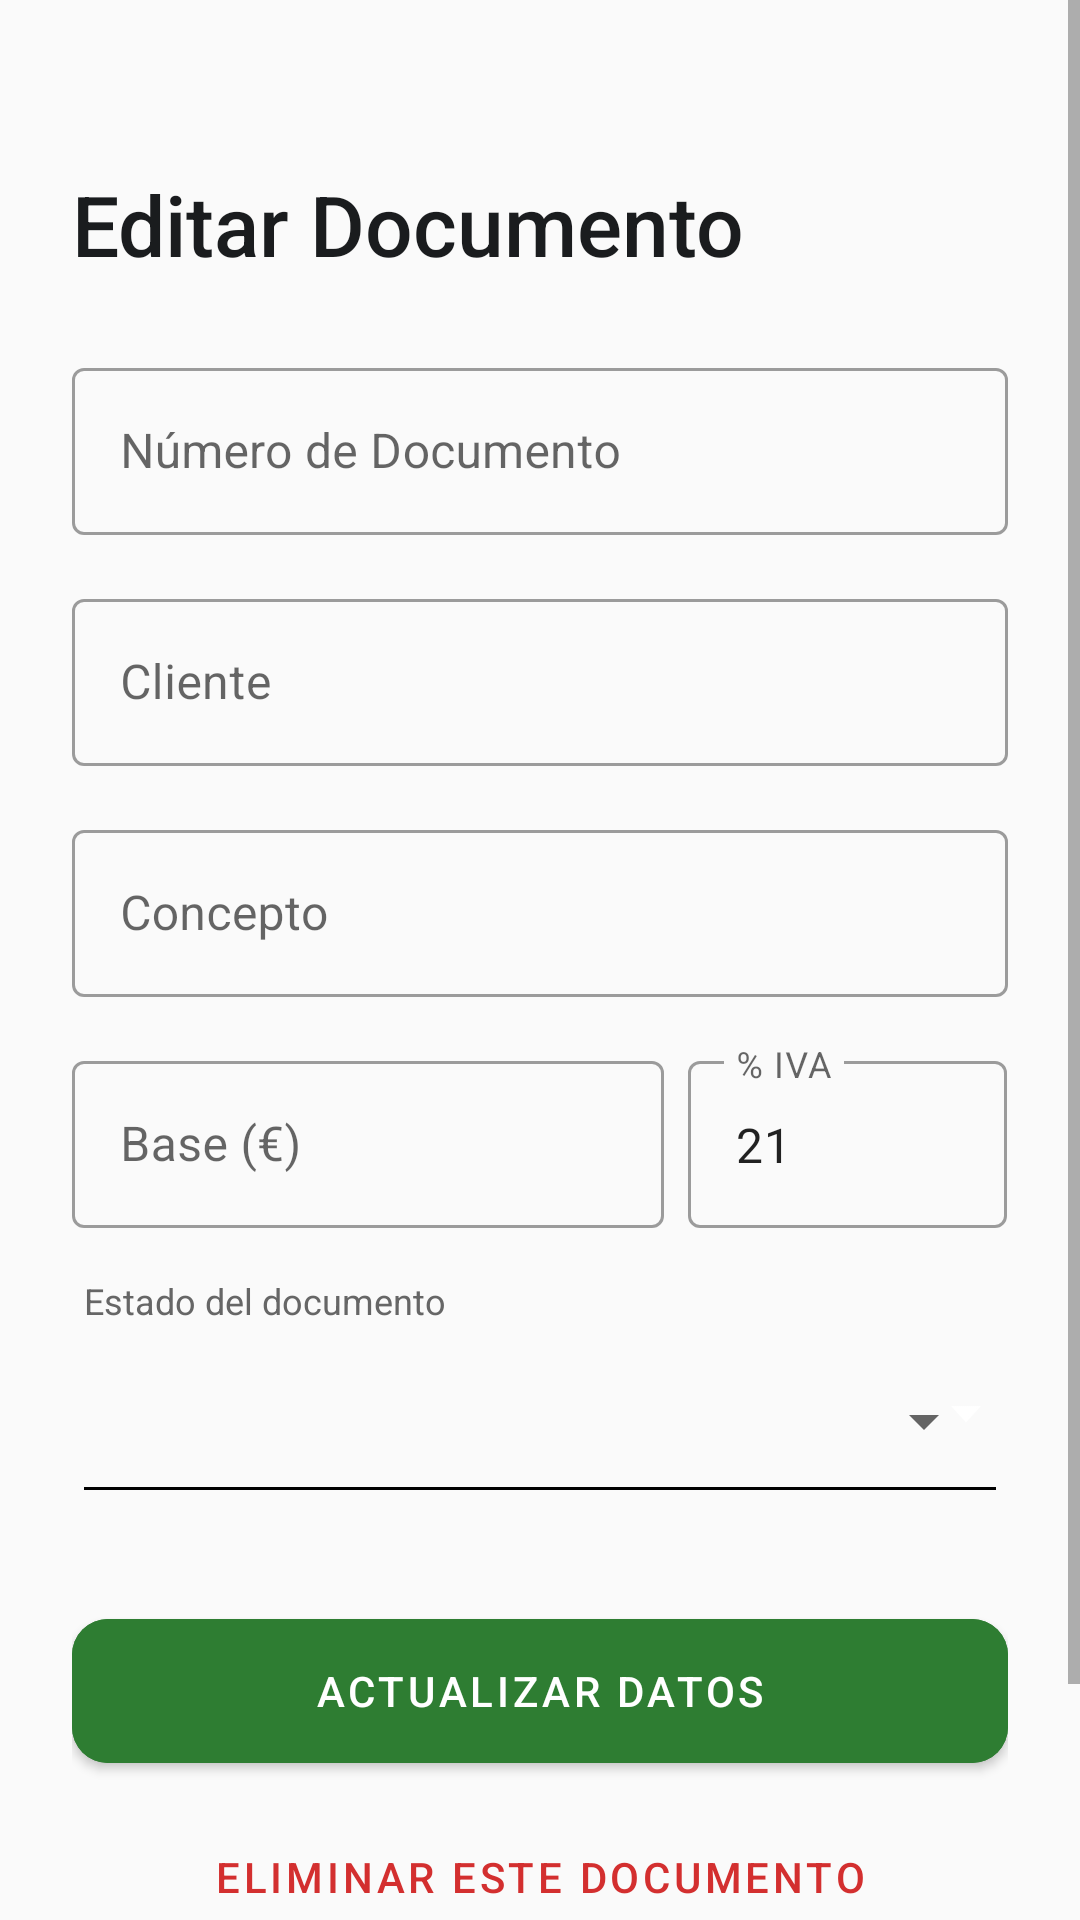

Android layout source for this screen:
<!-- AndroidManifest.xml: application theme Theme.Tfg -->
<!-- res/layout/activity_detalle_factura.xml -->
<?xml version="1.0" encoding="utf-8"?>

<ScrollView xmlns:android="http://schemas.android.com/apk/res/android"
    xmlns:app="http://schemas.android.com/apk/res-auto"
    android:layout_width="match_parent"
    android:layout_height="match_parent"
    android:background="#FAFAFA">

    <LinearLayout
        android:layout_width="match_parent"
        android:layout_height="wrap_content"
        android:orientation="vertical"
        android:padding="24dp">

        <TextView
            android:id="@+id/tvTituloDetalle"
            android:layout_width="wrap_content"
            android:layout_height="wrap_content"
            android:text="Editar Documento"
            android:textSize="28sp"
            android:fontFamily="sans-serif-medium"
            android:textColor="#1A1C1E"
            android:layout_marginTop="32dp"
            android:layout_marginBottom="24dp"/>

        <com.google.android.material.textfield.TextInputLayout
            style="@style/Widget.MaterialComponents.TextInputLayout.OutlinedBox"
            android:layout_width="match_parent"
            android:layout_height="wrap_content"
            android:hint="Número de Documento"
            android:layout_marginBottom="16dp">
            <com.google.android.material.textfield.TextInputEditText
                android:id="@+id/etNumeroDetalle"
                android:layout_width="match_parent"
                android:layout_height="wrap_content"/>
        </com.google.android.material.textfield.TextInputLayout>

        <com.google.android.material.textfield.TextInputLayout
            style="@style/Widget.MaterialComponents.TextInputLayout.OutlinedBox"
            android:layout_width="match_parent"
            android:layout_height="wrap_content"
            android:hint="Cliente"
            android:layout_marginBottom="16dp">
            <com.google.android.material.textfield.TextInputEditText
                android:id="@+id/etClienteDetalle"
                android:layout_width="match_parent"
                android:layout_height="wrap_content"/>
        </com.google.android.material.textfield.TextInputLayout>

        <com.google.android.material.textfield.TextInputLayout
            style="@style/Widget.MaterialComponents.TextInputLayout.OutlinedBox"
            android:layout_width="match_parent"
            android:layout_height="wrap_content"
            android:hint="Concepto"
            android:layout_marginBottom="16dp">
            <com.google.android.material.textfield.TextInputEditText
                android:id="@+id/etConceptoDetalle"
                android:layout_width="match_parent"
                android:layout_height="wrap_content"/>
        </com.google.android.material.textfield.TextInputLayout>

        <LinearLayout
            android:layout_width="match_parent"
            android:layout_height="wrap_content"
            android:orientation="horizontal"
            android:weightSum="2"
            android:layout_marginBottom="16dp">

            <com.google.android.material.textfield.TextInputLayout
                style="@style/Widget.MaterialComponents.TextInputLayout.OutlinedBox"
                android:layout_width="0dp"
                android:layout_height="wrap_content"
                android:layout_weight="1.3"
                android:hint="Base (€)"
                android:layout_marginEnd="8dp">
                <com.google.android.material.textfield.TextInputEditText
                    android:id="@+id/etTotalDetalle"
                    android:layout_width="match_parent"
                    android:layout_height="wrap_content"
                    android:inputType="numberDecimal"/>
            </com.google.android.material.textfield.TextInputLayout>

            <com.google.android.material.textfield.TextInputLayout
                style="@style/Widget.MaterialComponents.TextInputLayout.OutlinedBox"
                android:layout_width="0dp"
                android:layout_height="wrap_content"
                android:layout_weight="0.7"
                android:hint="% IVA">
                <com.google.android.material.textfield.TextInputEditText
                    android:id="@+id/etIvaDetalle"
                    android:layout_width="match_parent"
                    android:layout_height="wrap_content"
                    android:text="21"
                    android:inputType="number"/>
            </com.google.android.material.textfield.TextInputLayout>
        </LinearLayout>

        <TextView
            android:layout_width="wrap_content"
            android:layout_height="wrap_content"
            android:text="Estado del documento"
            android:textSize="12sp"
            android:layout_marginStart="4dp"
            android:layout_marginBottom="4dp"
            android:textColor="#666666"/>

        <FrameLayout
            android:layout_width="match_parent"
            android:layout_height="wrap_content"
            android:background="@drawable/abc_spinner_textfield_background_material"
            android:layout_marginBottom="32dp"
            android:padding="4dp">
            <Spinner
                android:id="@+id/spEstadoDetalle"
                android:layout_width="match_parent"
                android:layout_height="48dp" />
        </FrameLayout>

        <com.google.android.material.button.MaterialButton
            android:id="@+id/btnActualizar"
            android:layout_width="match_parent"
            android:layout_height="60dp"
            android:text="ACTUALIZAR DATOS"
            app:cornerRadius="12dp"
            android:backgroundTint="#2E7D32"/>

        <com.google.android.material.button.MaterialButton
            android:id="@+id/btnEliminarPermanente"
            style="@style/Widget.MaterialComponents.Button.TextButton"
            android:layout_width="match_parent"
            android:layout_height="wrap_content"
            android:text="ELIMINAR ESTE DOCUMENTO"
            android:textColor="#D32F2F"
            android:layout_marginTop="8dp"/>

        <com.google.android.material.button.MaterialButton
            android:id="@+id/btnVolverDetalle"
            style="@style/Widget.MaterialComponents.Button.OutlinedButton"
            android:layout_width="match_parent"
            android:layout_height="wrap_content"
            android:text="CANCELAR"
            android:layout_marginTop="8dp"
            app:cornerRadius="12dp"/>

    </LinearLayout>
</ScrollView>
<!-- resources referenced by this layout -->
<resources>
  <style name="Theme.Tfg" parent="Theme.MaterialComponents.DayNight.NoActionBar">
          <item name="colorPrimary">@color/purple_500</item>
          <item name="colorPrimaryVariant">@color/purple_700</item>
          <item name="colorOnPrimary">@color/white</item>
          <item name="colorSecondary">@color/teal_200</item>
          <item name="colorSecondaryVariant">@color/teal_700</item>
          <item name="colorOnSecondary">@color/black</item>
          <item name="android:statusBarColor">?attr/colorPrimaryVariant</item>
      </style>
  <!-- not gathered from this repository: default colours our renderer supplied (Android Studio template values) -->
  <color name="purple_500">#FF6200EE</color>
  <color name="purple_700">#FF3700B3</color>
  <color name="teal_200">#FF03DAC5</color>
  <color name="teal_700">#FF018786</color>
  <color name="black">#FF000000</color>
  <color name="white">#FFFFFFFF</color>
</resources>
